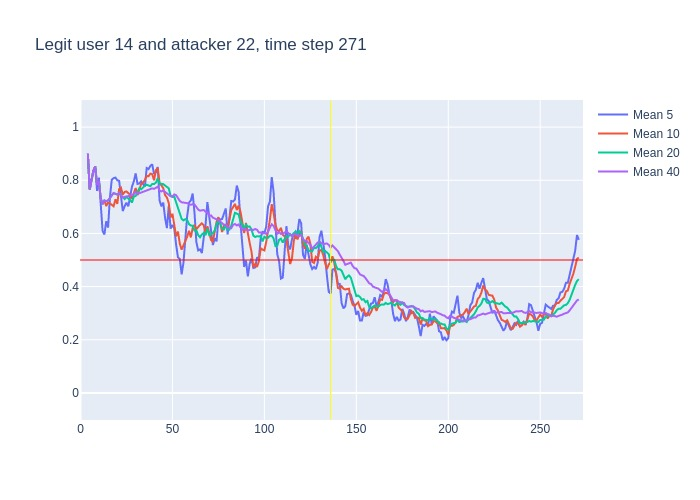

The table this chart was drawn from, first rows:
, time, confidence, avg_5_conf, avg_10_conf, avg_20_conf, avg_40_conf, real_user, predicted, user_count
0, 3, 0.9, , , , , 14, 14, 16
1, 4, 0.63, 0.9, 0.9, 0.9, 0.9, 14, 14, 16
2, 5, 0.87, 0.765, 0.765, 0.765, 0.765, 14, 14, 16
3, 6, 0.94, 0.8, 0.8, 0.8, 0.8, 14, 14, 16
4, 7, 0.92, 0.835, 0.835, 0.835, 0.835, 14, 14, 16
5, 8, 0.44, 0.852, 0.852, 0.852, 0.852, 14, 14, 16
6, 9, 0.88, 0.76, 0.7833, 0.7833, 0.7833, 14, 14, 16
7, 10, 0.27, 0.81, 0.7971, 0.7971, 0.7971, 14, 21, 16
8, 11, 0.54, 0.69, 0.7312, 0.7312, 0.7312, 14, 14, 16
9, 12, 0.85, 0.61, 0.71, 0.71, 0.71, 14, 14, 16
10, 13, 0.69, 0.596, 0.724, 0.724, 0.724, 14, 14, 16
11, 14, 0.76, 0.646, 0.703, 0.7209, 0.7209, 14, 14, 16
12, 15, 0.84, 0.622, 0.716, 0.7242, 0.7242, 14, 14, 16
13, 16, 0.87, 0.736, 0.713, 0.7331, 0.7331, 14, 14, 16
14, 17, 0.88, 0.802, 0.706, 0.7429, 0.7429, 14, 14, 16
15, 18, 0.7, 0.808, 0.702, 0.752, 0.752, 14, 14, 16
16, 19, 0.71, 0.81, 0.728, 0.7488, 0.7488, 14, 14, 16
17, 20, 0.83, 0.8, 0.711, 0.7465, 0.7465, 14, 14, 16
18, 21, 0.59, 0.798, 0.767, 0.7511, 0.7511, 14, 14, 16
19, 22, 0.59, 0.742, 0.772, 0.7426, 0.7426, 14, 14, 16
20, 23, 0.79, 0.684, 0.746, 0.735, 0.735, 14, 14, 16
21, 24, 0.78, 0.702, 0.756, 0.7295, 0.7376, 14, 14, 16
22, 25, 0.76, 0.716, 0.758, 0.737, 0.7395, 14, 14, 16
23, 26, 0.82, 0.702, 0.75, 0.7315, 0.7404, 14, 14, 16
24, 27, 0.73, 0.748, 0.745, 0.7255, 0.7437, 14, 14, 16
25, 28, 0.89, 0.776, 0.73, 0.716, 0.7432, 14, 14, 16
26, 29, 0.93, 0.796, 0.749, 0.7385, 0.7488, 14, 14, 16
27, 30, 0.56, 0.826, 0.771, 0.741, 0.7556, 14, 14, 16
28, 31, 0.83, 0.786, 0.744, 0.7555, 0.7486, 14, 14, 16
29, 32, 0.77, 0.788, 0.768, 0.77, 0.7514, 14, 14, 16
30, 33, 0.84, 0.796, 0.786, 0.766, 0.752, 14, 14, 16
31, 34, 0.88, 0.786, 0.791, 0.7735, 0.7548, 14, 14, 16
32, 35, 0.91, 0.776, 0.801, 0.7795, 0.7588, 14, 14, 16
33, 36, 0.81, 0.846, 0.816, 0.783, 0.7633, 14, 14, 16
34, 37, 0.83, 0.842, 0.815, 0.78, 0.7647, 14, 14, 16
35, 38, 0.87, 0.854, 0.825, 0.7775, 0.7666, 14, 14, 16
36, 39, 0.7, 0.86, 0.823, 0.786, 0.7694, 14, 14, 16
37, 40, 0.94, 0.824, 0.8, 0.7855, 0.7676, 14, 14, 16
38, 41, 0.91, 0.83, 0.838, 0.791, 0.7721, 14, 14, 16
39, 42, 0.2, 0.85, 0.846, 0.807, 0.7756, 14, 14, 16
40, 43, 0.76, 0.724, 0.789, 0.7875, 0.7612, 14, 14, 16
41, 44, 0.77, 0.702, 0.781, 0.786, 0.7578, 14, 14, 16
42, 45, 0.65, 0.716, 0.77, 0.7855, 0.7613, 14, 14, 16
43, 46, 0.72, 0.658, 0.744, 0.78, 0.7558, 14, 14, 16
44, 47, 0.62, 0.62, 0.735, 0.775, 0.7502, 14, 14, 16
45, 48, 0.33, 0.704, 0.714, 0.7695, 0.7428, 14, 14, 16
46, 49, 0.84, 0.618, 0.66, 0.7415, 0.74, 14, 14, 16
47, 50, 0.58, 0.632, 0.674, 0.737, 0.739, 14, 14, 16
48, 51, 0.42, 0.618, 0.638, 0.738, 0.7468, 14, 14, 16
49, 52, 0.38, 0.558, 0.589, 0.7175, 0.7438, 14, 18, 16
50, 53, 0.3, 0.51, 0.607, 0.698, 0.732, 14, 14, 16
51, 54, 0.55, 0.504, 0.561, 0.671, 0.7223, 14, 14, 16
52, 55, 0.8, 0.446, 0.539, 0.6545, 0.717, 14, 14, 16
53, 56, 0.9, 0.49, 0.554, 0.649, 0.716, 14, 14, 16
54, 57, 0.77, 0.586, 0.572, 0.6535, 0.7167, 14, 14, 16
55, 58, 0.56, 0.664, 0.587, 0.6505, 0.714, 14, 14, 16
56, 59, 0.59, 0.716, 0.61, 0.635, 0.7105, 14, 14, 16
57, 60, 0.93, 0.724, 0.585, 0.6295, 0.7075, 14, 14, 16
58, 61, 0.54, 0.75, 0.62, 0.629, 0.71, 14, 14, 16
59, 62, 0.22, 0.678, 0.632, 0.6105, 0.7087, 14, 14, 16
... 209 more rows
